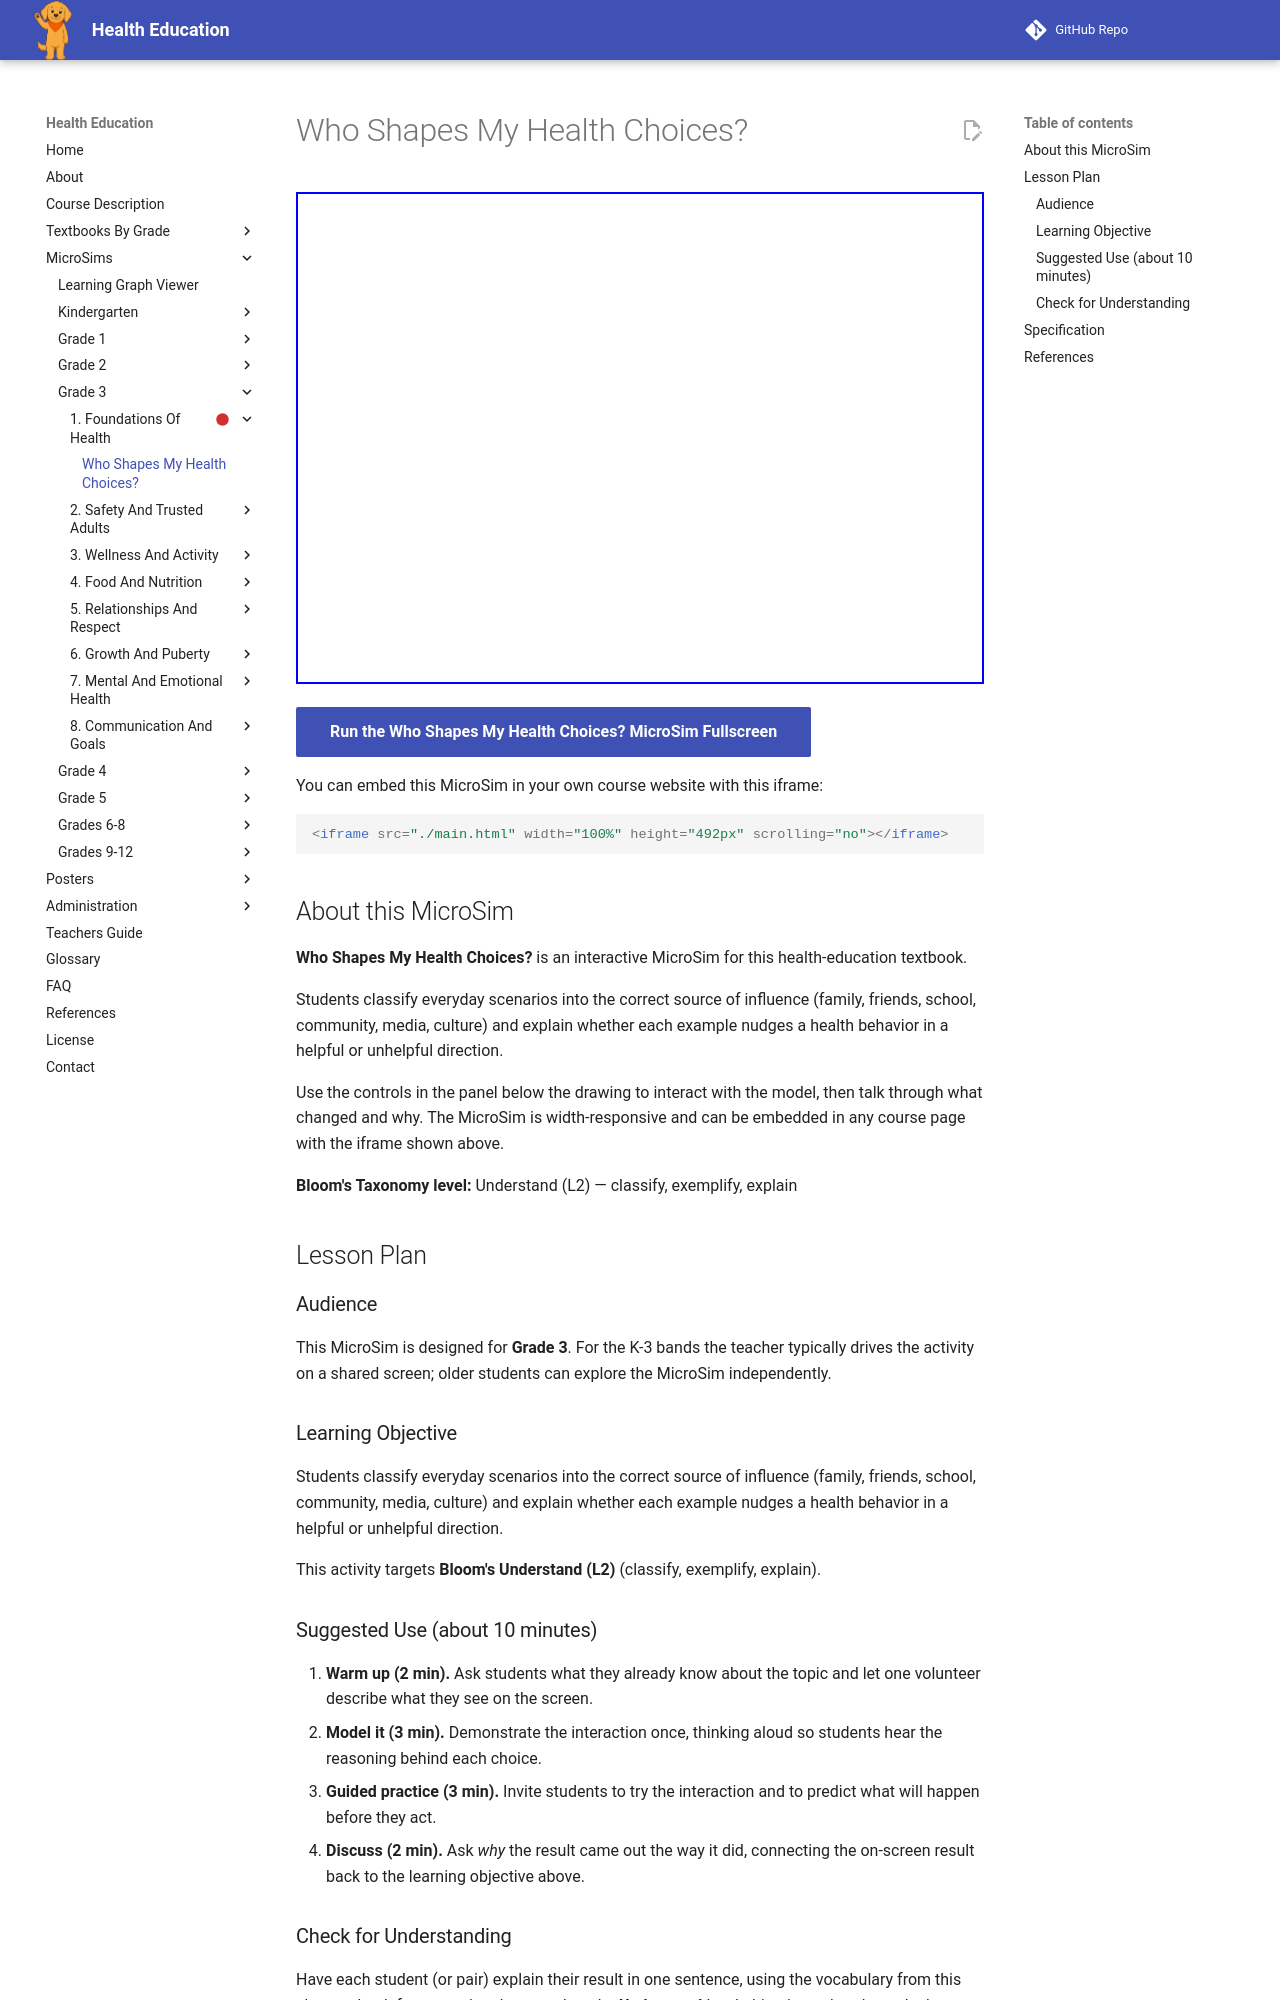

repository: dmccreary/health-education · page: sims/health-influence-explorer/index.html · generator: mkdocs

---
title: Who Shapes My Health Choices?
description: Students classify everyday scenarios into the correct source of influence (family, friends, school, community, media, culture) and explain whether each example nudges a health behavior in a helpful or unhelpful direction.
image: /sims/health-influence-explorer/health-influence-explorer.png
og:image: /sims/health-influence-explorer/health-influence-explorer.png
twitter:image: /sims/health-influence-explorer/health-influence-explorer.png
social:
   cards: false
library: p5.js
bloom_level: Understand (L2)
grade_band: Grade 3
---

# Who Shapes My Health Choices?

<iframe src="main.html" width="100%" height="492px" scrolling="no"></iframe>

[Run the Who Shapes My Health Choices? MicroSim Fullscreen](main.html){ .md-button .md-button--primary }

You can embed this MicroSim in your own course website with this iframe:

```html
<iframe src="./main.html" width="100%" height="492px" scrolling="no"></iframe>
```

## About this MicroSim

**Who Shapes My Health Choices?** is an interactive MicroSim for this health-education textbook.

Students classify everyday scenarios into the correct source of influence (family, friends, school, community, media, culture) and explain whether each example nudges a health behavior in a helpful or unhelpful direction.

Use the controls in the panel below the drawing to interact with the model, then talk through what changed and why. The MicroSim is width-responsive and can be embedded in any course page with the iframe shown above.

**Bloom's Taxonomy level:** Understand (L2) — classify, exemplify, explain

## Lesson Plan

### Audience

This MicroSim is designed for **Grade 3**. For the K-3 bands the teacher
typically drives the activity on a shared screen; older students can explore
the MicroSim independently.

### Learning Objective

Students classify everyday scenarios into the correct source of influence (family, friends, school, community, media, culture) and explain whether each example nudges a health behavior in a helpful or unhelpful direction.

This activity targets **Bloom's Understand (L2)** (classify, exemplify, explain).

### Suggested Use (about 10 minutes)

1. **Warm up (2 min).** Ask students what they already know about the topic
   and let one volunteer describe what they see on the screen.
2. **Model it (3 min).** Demonstrate the interaction once, thinking aloud so
   students hear the reasoning behind each choice.
3. **Guided practice (3 min).** Invite students to try the interaction and to
   predict what will happen before they act.
4. **Discuss (2 min).** Ask *why* the result came out the way it did, connecting
   the on-screen result back to the learning objective above.

### Check for Understanding

Have each student (or pair) explain their result in one sentence, using the
vocabulary from this chapter. Look for reasoning that matches the
**Understand**-level objective rather than a lucky guess.
